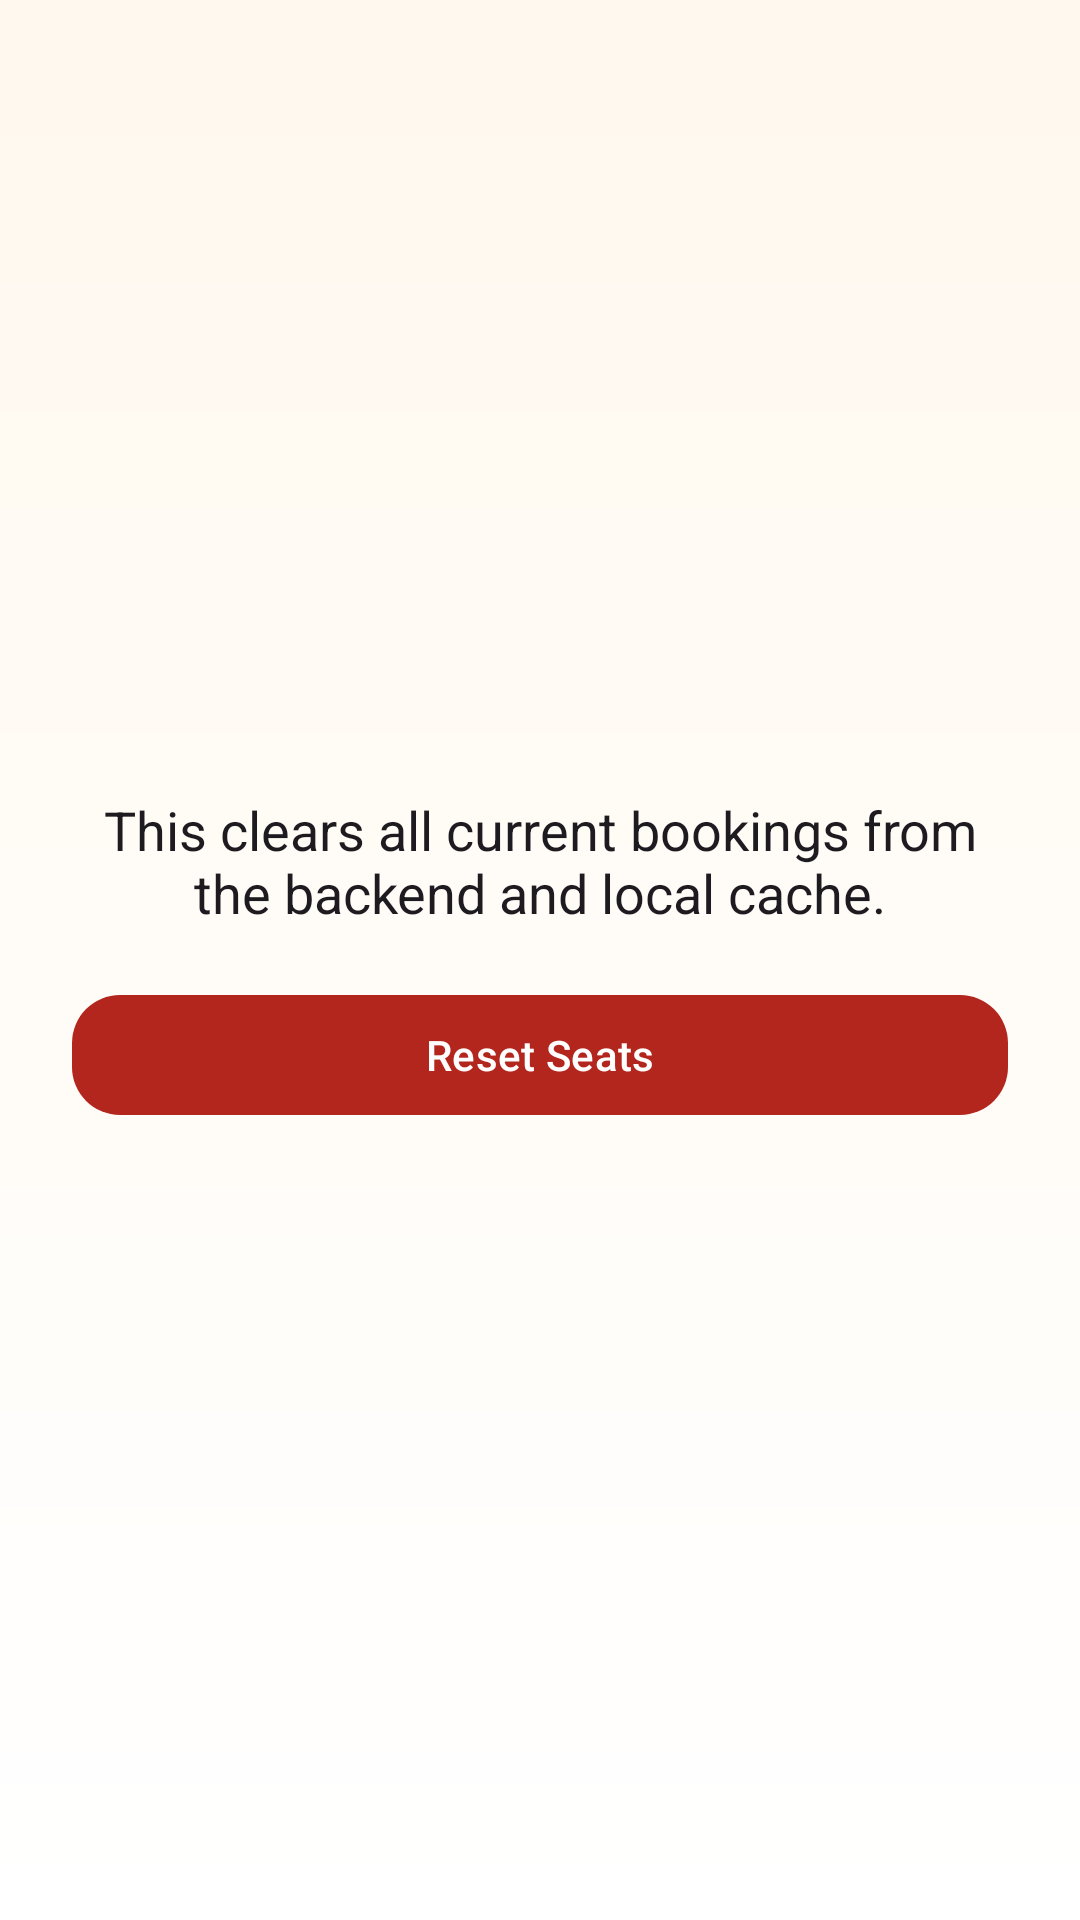

Layout XML and referenced resources for this Android screen:
<!-- AndroidManifest.xml: application theme Theme.Material3.DayNight.NoActionBar -->
<!-- res/layout/fragment_reset_seats.xml -->
<?xml version="1.0" encoding="utf-8"?>
<LinearLayout xmlns:android="http://schemas.android.com/apk/res/android"
    android:layout_width="match_parent"
    android:layout_height="match_parent"
    android:background="@drawable/bg_screen"
    android:gravity="center"
    android:orientation="vertical"
    android:padding="24dp">

    <TextView
        android:layout_width="wrap_content"
        android:layout_height="wrap_content"
        android:gravity="center"
        android:text="@string/reset_seats_message"
        android:textColor="?attr/colorOnBackground"
        android:textSize="18sp" />

    <com.google.android.material.button.MaterialButton
        android:id="@+id/btnResetSeats"
        style="@style/Widget.NammaMela.PrimaryButton"
        android:layout_width="match_parent"
        android:layout_height="wrap_content"
        android:layout_marginTop="18dp"
        android:text="@string/reset_seats" />

    <ProgressBar
        android:id="@+id/progressBar"
        android:layout_width="wrap_content"
        android:layout_height="wrap_content"
        android:layout_marginTop="14dp"
        android:visibility="gone" />
</LinearLayout>
<!-- resources referenced by this layout -->
<resources>
  <!-- drawable bg_screen (drawable) -->
  <?xml version="1.0" encoding="utf-8"?>
  <shape xmlns:android="http://schemas.android.com/apk/res/android" android:shape="rectangle">
      <gradient
          android:angle="270"
          android:endColor="@color/surface_light"
          android:startColor="@color/cream_bg" />
  </shape>
  <string name="reset_seats">Reset Seats</string>
  <string name="reset_seats_message">This clears all current bookings from the backend and local cache.</string>
  <style name="Widget.NammaMela.PrimaryButton" parent="Widget.Material3.Button">
          <item name="cornerRadius">16dp</item>
          <item name="backgroundTint">@color/brand_red</item>
          <item name="android:textColor">@android:color/white</item>
      </style>
  <color name="surface_light">#FFFFFF</color>
  <color name="cream_bg">#FFF8EE</color>
  <color name="brand_red">#B3261E</color>
</resources>
